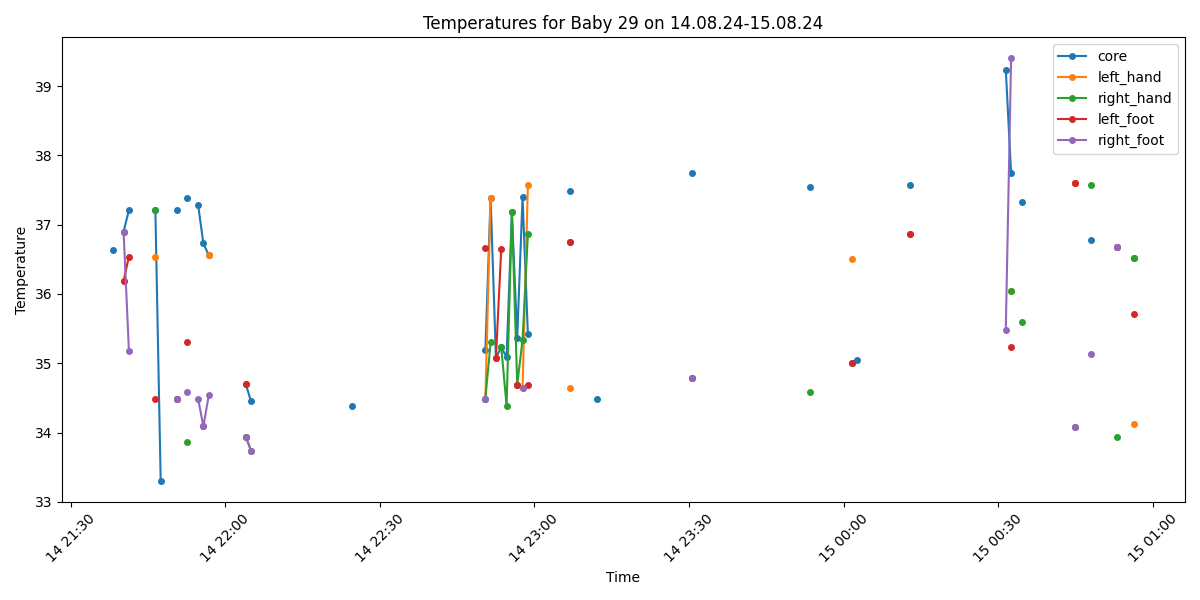

The table this chart was drawn from, first rows:
Process, Image Path, core, left_hand, right_hand, left_foot, right_foot, limbs_avg, core_minus_limbs, diagnosis
False, /data/uabcvmsc/shared/newborn/29/14.08.2…, , , , , , , , 
False, /data/uabcvmsc/shared/newborn/29/14.08.2…, , , , , , , , 
False, /data/uabcvmsc/shared/newborn/29/14.08.2…, , , , , , , , 
False, /data/uabcvmsc/shared/newborn/29/14.08.2…, , , , , , , , 
True, /data/uabcvmsc/shared/newborn/29/14.08.2…, 36.63, , , , , , , Normal
False, /data/uabcvmsc/shared/newborn/29/14.08.2…, , , , , , , , 
True, /data/uabcvmsc/shared/newborn/29/14.08.2…, 36.9, 36.19, , 36.19, 36.9, 36.43, 0.47, Normal
True, /data/uabcvmsc/shared/newborn/29/14.08.2…, 37.21, , , 36.54, 35.18, 35.86, 1.35, Normal
False, /data/uabcvmsc/shared/newborn/29/14.08.2…, , , , , , , , 
False, /data/uabcvmsc/shared/newborn/29/14.08.2…, , , , , , , , 
False, /data/uabcvmsc/shared/newborn/29/14.08.2…, , , , , , , , 
False, /data/uabcvmsc/shared/newborn/29/14.08.2…, , , , , , , , 
True, /data/uabcvmsc/shared/newborn/29/14.08.2…, 37.21, 36.54, 37.21, 34.49, , 36.08, 1.13, Normal
True, /data/uabcvmsc/shared/newborn/29/14.08.2…, 33.3, , , , , , , Hypothermia
False, /data/uabcvmsc/shared/newborn/29/14.08.2…, , , , , , , , 
False, /data/uabcvmsc/shared/newborn/29/14.08.2…, , , , , , , , 
True, /data/uabcvmsc/shared/newborn/29/14.08.2…, 37.21, , 34.49, 34.49, 34.49, 34.49, 2.72, Peripheral shutdown
False, /data/uabcvmsc/shared/newborn/29/14.08.2…, , , , , , , , 
True, /data/uabcvmsc/shared/newborn/29/14.08.2…, 37.39, , 33.87, 35.3, 34.59, 34.59, 2.8, Peripheral shutdown
True, /data/uabcvmsc/shared/newborn/29/14.08.2…, , , , , , , , No core temperature
True, /data/uabcvmsc/shared/newborn/29/14.08.2…, 37.29, , , , 34.49, 34.49, 2.8, Peripheral shutdown
True, /data/uabcvmsc/shared/newborn/29/14.08.2…, 36.73, , , 34.09, 34.09, 34.09, 2.64, Peripheral shutdown
True, /data/uabcvmsc/shared/newborn/29/14.08.2…, 36.56, 36.56, , , 34.54, 35.55, 1.01, Normal
False, /data/uabcvmsc/shared/newborn/29/14.08.2…, , , , , , , , 
False, /data/uabcvmsc/shared/newborn/29/14.08.2…, , , , , , , , 
False, /data/uabcvmsc/shared/newborn/29/14.08.2…, , , , , , , , 
False, /data/uabcvmsc/shared/newborn/29/14.08.2…, , , , , , , , 
False, /data/uabcvmsc/shared/newborn/29/14.08.2…, , , , , , , , 
False, /data/uabcvmsc/shared/newborn/29/14.08.2…, , , , , , , , 
True, /data/uabcvmsc/shared/newborn/29/14.08.2…, 34.7, 33.94, 33.94, 34.7, 33.94, 34.13, 0.57, Hypothermia
True, /data/uabcvmsc/shared/newborn/29/14.08.2…, 34.45, , 33.74, , 33.74, 33.74, 0.71, Hypothermia
False, /data/uabcvmsc/shared/newborn/29/14.08.2…, , , , , , , , 
False, /data/uabcvmsc/shared/newborn/29/14.08.2…, , , , , , , , 
False, /data/uabcvmsc/shared/newborn/29/14.08.2…, , , , , , , , 
False, /data/uabcvmsc/shared/newborn/29/14.08.2…, , , , , , , , 
False, /data/uabcvmsc/shared/newborn/29/14.08.2…, , , , , , , , 
False, /data/uabcvmsc/shared/newborn/29/14.08.2…, , , , , , , , 
False, /data/uabcvmsc/shared/newborn/29/14.08.2…, , , , , , , , 
False, /data/uabcvmsc/shared/newborn/29/14.08.2…, , , , , , , , 
False, /data/uabcvmsc/shared/newborn/29/14.08.2…, , , , , , , , 
False, /data/uabcvmsc/shared/newborn/29/14.08.2…, , , , , , , , 
False, /data/uabcvmsc/shared/newborn/29/14.08.2…, , , , , , , , 
False, /data/uabcvmsc/shared/newborn/29/14.08.2…, , , , , , , , 
True, /data/uabcvmsc/shared/newborn/29/14.08.2…, , , , , , , , No core temperature
False, /data/uabcvmsc/shared/newborn/29/14.08.2…, , , , , , , , 
False, /data/uabcvmsc/shared/newborn/29/14.08.2…, , , , , , , , 
False, /data/uabcvmsc/shared/newborn/29/14.08.2…, , , , , , , , 
False, /data/uabcvmsc/shared/newborn/29/14.08.2…, , , , , , , , 
False, /data/uabcvmsc/shared/newborn/29/14.08.2…, , , , , , , , 
True, /data/uabcvmsc/shared/newborn/29/14.08.2…, 34.39, , , , , , , Hypothermia
False, /data/uabcvmsc/shared/newborn/29/14.08.2…, , , , , , , , 
False, /data/uabcvmsc/shared/newborn/29/14.08.2…, , , , , , , , 
True, /data/uabcvmsc/shared/newborn/29/14.08.2…, , , , , , , , No core temperature
False, /data/uabcvmsc/shared/newborn/29/14.08.2…, , , , , , , , 
False, /data/uabcvmsc/shared/newborn/29/14.08.2…, , , , , , , , 
False, /data/uabcvmsc/shared/newborn/29/14.08.2…, , , , , , , , 
False, /data/uabcvmsc/shared/newborn/29/14.08.2…, , , , , , , , 
False, /data/uabcvmsc/shared/newborn/29/14.08.2…, , , , , , , , 
False, /data/uabcvmsc/shared/newborn/29/14.08.2…, , , , , , , , 
False, /data/uabcvmsc/shared/newborn/29/14.08.2…, , , , , , , , 
... 140 more rows
